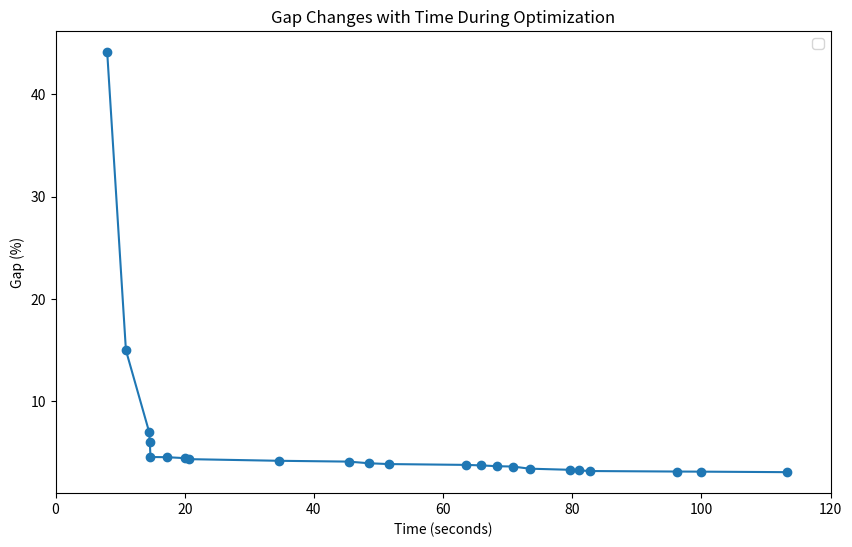

Recreate this plot in Python.
from matplotlib import pyplot as plt

# 使用模型进行优化前后对比图
def size3000():
    # Data for Gap values and time
    time = [8.0, 10.9, 14.5, 14.6, 14.7, 17.3, 20.0, 20.7, 34.6, 45.4, 48.5, 51.6,
            63.5, 65.9, 68.4, 70.8, 73.4, 79.7, 81.1, 82.8, 96.3, 100.0, 113.2]
    gap = [44.1, 15.0, 7.01, 6.02, 4.58, 4.56, 4.47, 4.37, 4.21, 4.13, 3.97, 3.89,
           3.81, 3.76, 3.68, 3.65, 3.44, 3.33, 3.27, 3.21, 3.16, 3.15, 3.10]

    plt.figure(figsize=(10, 6))
    plt.plot(time, gap, marker='o')

    # Limiting the x-axis to 0-150 seconds
    plt.xlim(0, 120)

    # Adding labels and title
    plt.xlabel('Time (seconds)')
    plt.ylabel('Gap (%)')
    plt.title('Gap Changes with Time During Optimization')
    plt.legend()

    # Displaying the plot
    plt.show()

if __name__ == '__main__':
    size3000()
